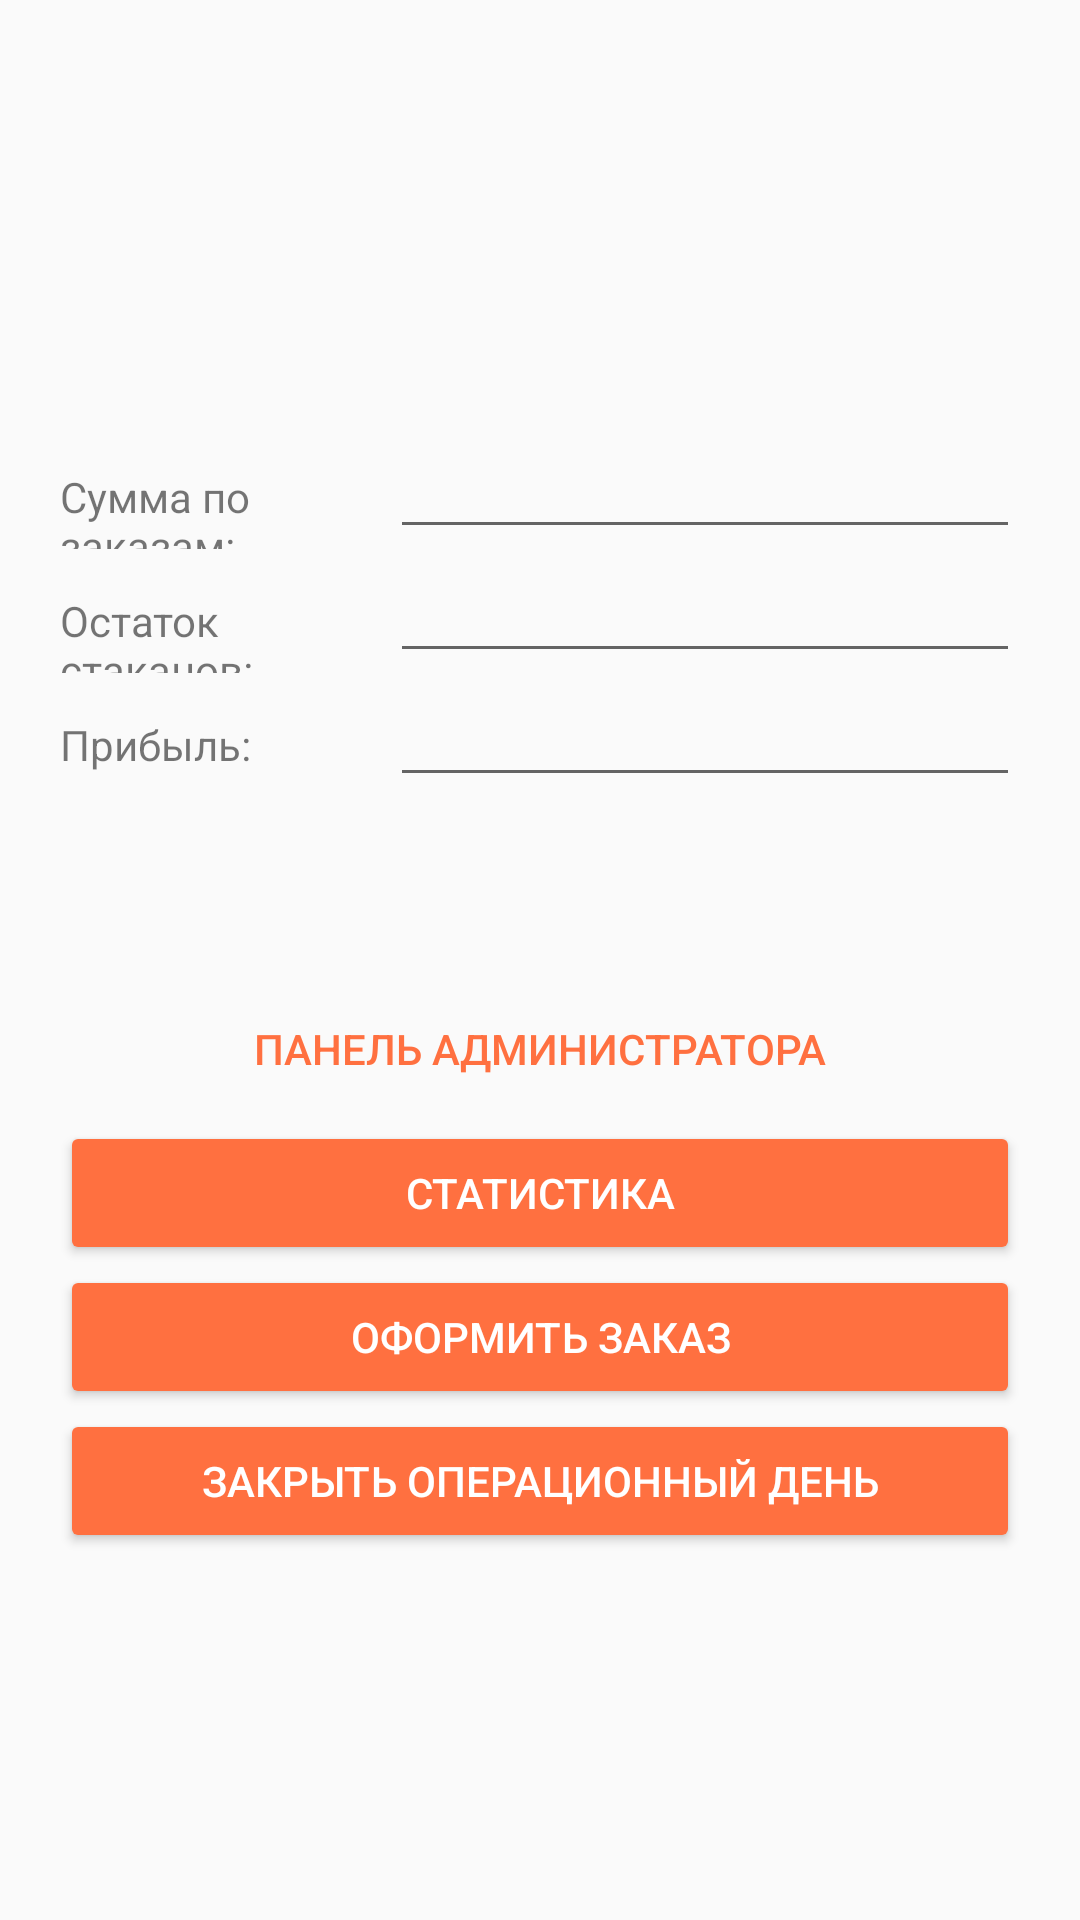

Layout XML and referenced resources for this Android screen:
<!-- AndroidManifest.xml: activity theme AppTheme.NoActionBar -->
<!-- res/layout/activity_start.xml -->
<?xml version="1.0" encoding="utf-8"?>
<android.support.design.widget.CoordinatorLayout xmlns:android="http://schemas.android.com/apk/res/android"
    xmlns:tools="http://schemas.android.com/tools"
    android:layout_width="match_parent"
    android:layout_height="match_parent"
    tools:context="ru.nkargin.coffeeshopmanager.feature.start.StartActivity">

    <TableLayout
        android:layout_width="match_parent"
        android:layout_height="match_parent">

        <TableRow
            android:layout_width="match_parent"
            android:weightSum="1"
            android:layout_height="match_parent" >

            <TextView
                android:layout_weight="1"
                android:layout_marginTop="20dp"
                android:id="@+id/hello_message"
                android:layout_width="wrap_content"
                android:textSize="16sp"
                android:textAlignment="center"
                android:layout_height="wrap_content" />
        </TableRow>

        <TableRow
            android:layout_marginTop="100dp"
            android:layout_width="match_parent"
            android:layout_height="wrap_content"
            android:layout_marginLeft="20dp"
            android:layout_marginRight="20dp"
            android:weightSum="1"
            >

            <TextView
                android:id="@+id/textView"
                android:layout_width="wrap_content"
                android:layout_height="wrap_content"
                android:layout_weight="1"
                android:text="@string/orders_sum" />

            <EditText
                android:id="@+id/orders_sum"
                android:layout_width="wrap_content"
                android:layout_height="wrap_content"
                android:layout_weight="1"
                android:cursorVisible="false"
                android:focusable="false"
                android:focusableInTouchMode="false"
                android:ems="10"
                android:inputType="textPersonName"
                android:textAlignment="center" />
        </TableRow>

        <TableRow
            android:layout_width="match_parent"
            android:layout_height="wrap_content"
            android:layout_marginLeft="20dp"
            android:layout_marginRight="20dp"
            android:weightSum="1"
            >

            <TextView
                android:id="@+id/textView2"
                android:layout_width="wrap_content"
                android:layout_height="wrap_content"
                android:layout_weight="1"
                android:text="@string/cups_left" />

            <EditText
                android:id="@+id/cups_left"
                android:layout_width="wrap_content"
                android:layout_height="wrap_content"
                android:layout_weight="1"
                android:cursorVisible="false"
                android:focusable="false"
                android:focusableInTouchMode="false"
                android:ems="10"
                android:inputType="textPersonName"
                android:textAlignment="center" />
        </TableRow>

        <TableRow
            android:layout_width="match_parent"
            android:layout_height="wrap_content"
            android:layout_marginLeft="20dp"
            android:layout_marginRight="20dp"
            android:weightSum="1"
            >

            <TextView
                android:id="@+id/textView3"
                android:layout_width="wrap_content"
                android:layout_height="wrap_content"
                android:layout_weight="1"
                android:text="@string/paid_prox" />

            <EditText
                android:id="@+id/editText3"
                android:cursorVisible="false"
                android:focusable="false"
                android:focusableInTouchMode="false"
                android:layout_width="wrap_content"
                android:layout_height="wrap_content"
                android:layout_weight="1"
                android:ems="10"
                android:inputType="textPersonName"
                android:textAlignment="center" />
        </TableRow>

        <TableRow
            android:layout_width="match_parent"
            android:layout_height="match_parent"
            android:weightSum="1">

            <Button
                android:id="@+id/admin_panel"
                android:layout_marginTop="60dp"
                android:layout_marginLeft="20dp"
                android:layout_marginRight="20dp"
                android:layout_width="wrap_content"
                android:layout_height="wrap_content"
                android:layout_weight="1"
                style="@style/Widget.AppCompat.Button.Borderless.Colored"
                android:text="@string/admin_panel_button_label" />
        </TableRow>

        <TableRow
            android:layout_width="match_parent"
            android:layout_height="match_parent"
            android:weightSum="1">

            <Button
                android:id="@+id/button4"
                android:layout_marginLeft="20dp"
                android:layout_marginRight="20dp"
                android:layout_width="wrap_content"
                android:layout_height="wrap_content"
                android:layout_weight="1"
                style="@style/Widget.AppCompat.Button.Colored"
                android:text="@string/stats_button_label" />
        </TableRow>

        <TableRow
            android:layout_width="match_parent"
            android:layout_height="match_parent"
            android:weightSum="1">

            <Button
                android:id="@+id/button"
                android:layout_marginLeft="20dp"
                android:layout_marginRight="20dp"
                android:layout_width="wrap_content"
                android:layout_height="wrap_content"
                android:layout_weight="1"
                style="@style/Widget.AppCompat.Button.Colored"
                android:text="@string/book_items" />
        </TableRow>

        <TableRow
            android:layout_width="match_parent"
            android:layout_height="match_parent"
            android:weightSum="1"
            >

            <Button
                android:id="@+id/button2"
                android:layout_marginLeft="20dp"
                android:layout_marginRight="20dp"
                android:layout_width="wrap_content"
                android:layout_height="wrap_content"
                android:layout_weight="1"
                style="@style/Widget.AppCompat.Button.Colored"
                android:text="@string/close_session" />
        </TableRow>
    </TableLayout>

</android.support.design.widget.CoordinatorLayout>
<!-- resources referenced by this layout -->
<resources>
  <string name="admin_panel_button_label">Панель администратора</string>
  <string name="book_items">Оформить заказ</string>
  <string name="close_session">Закрыть операционный день</string>
  <string name="cups_left">Остаток стаканов:</string>
  <string name="orders_sum">Сумма по заказам: </string>
  <string name="paid_prox">Прибыль:</string>
  <string name="stats_button_label">Статистика</string>
  <style name="AppTheme.NoActionBar">
          <item name="windowActionBar">false</item>
          <item name="windowNoTitle">true</item>
      </style>
</resources>
